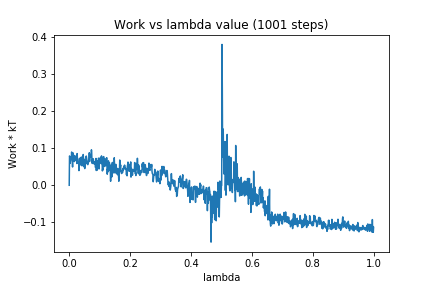

The file beside this chart, header and first rows:
0, 0.0
1, 0.07886
2, 0.07615
3, 0.05892
4, 0.06371
5, 0.07015
6, 0.07369
7, 0.07466
8, 0.0895
9, 0.06958
10, 0.06967
11, 0.0492
12, 0.0869
13, 0.08669
14, 0.0656
15, 0.07621
16, 0.08033
17, 0.06376
18, 0.07639
19, 0.06664
20, 0.07439
21, 0.07865
22, 0.07223
23, 0.07368
24, 0.07738
25, 0.05853
26, 0.0853
27, 0.0702
28, 0.07071
29, 0.05953
30, 0.05985
31, 0.05996
32, 0.03942
33, 0.05766
34, 0.07234
35, 0.07191
36, 0.07252
37, 0.0547
38, 0.07023
39, 0.07526
40, 0.07068
41, 0.07547
42, 0.05221
43, 0.06459
44, 0.07279
45, 0.06079
46, 0.08277
47, 0.06905
48, 0.0572
49, 0.04939
50, 0.06957
51, 0.04491
52, 0.06662
53, 0.06318
54, 0.05699
55, 0.07442
56, 0.0786
57, 0.07248
58, 0.06834
59, 0.06267
60, 0.05775
... 940 more rows
